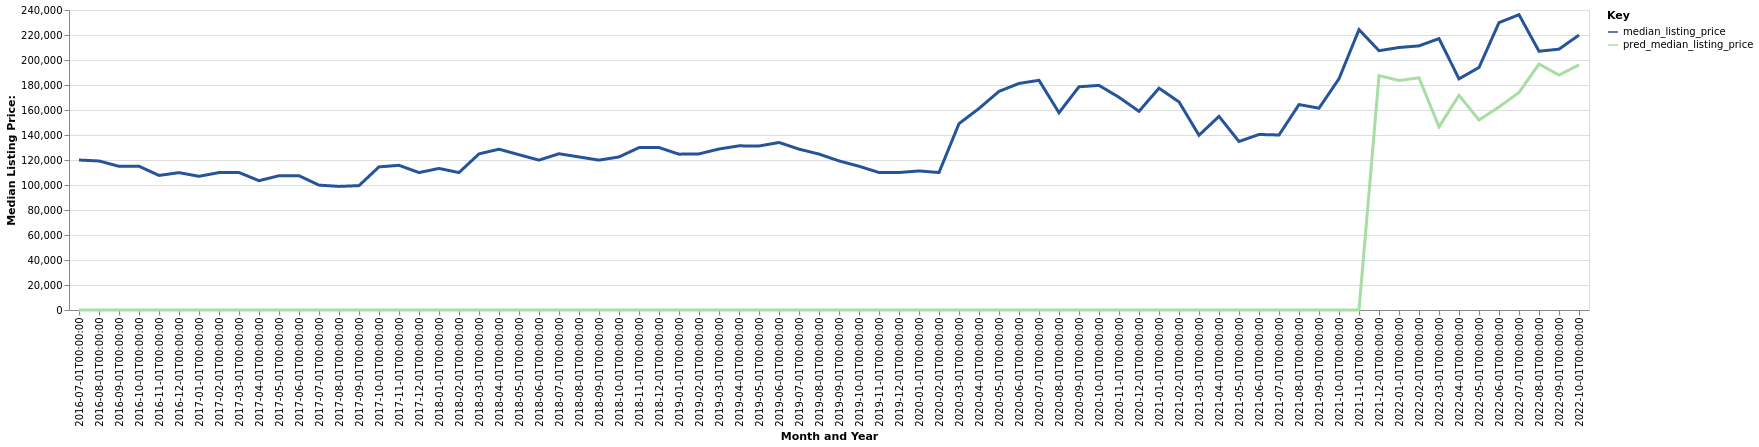

The data file committed next to this chart (first rows):
date, time_idx, median_listing_price, thirty_year_interest_rate_five, month, county_name, active_listing_count, pred_median_listing_price, month_year
2016-07-01, 0, 119975, 3.72, 7, Dublin, GA, 304.0, 0, Jul-2016
2016-08-01, 1, 119225, 3.73, 8, Dublin, GA, 277.0, 0, Aug-2016
2016-09-01, 2, 114950, 3.66, 9, Dublin, GA, 277.0, 0, Sep-2016
2016-10-01, 3, 115000, 3.64, 10, Dublin, GA, 274.0, 0, Oct-2016
2016-11-01, 4, 107650, 3.66, 11, Dublin, GA, 274.0, 0, Nov-2016
2016-12-01, 5, 109900, 3.48, 12, Dublin, GA, 278.0, 0, Dec-2016
2017-01-01, 6, 106950, 3.45, 1, Dublin, GA, 266.0, 0, Jan-2017
2017-02-01, 7, 109950, 3.5, 2, Dublin, GA, 268.0, 0, Feb-2017
2017-03-01, 8, 110000, 3.52, 3, Dublin, GA, 258.0, 0, Mar-2017
2017-04-01, 9, 103450, 4.03, 4, Dublin, GA, 250.0, 0, Apr-2017
2017-05-01, 10, 107425, 4.32, 5, Dublin, GA, 259.0, 0, May-2017
2017-06-01, 11, 107425, 4.2, 6, Dublin, GA, 263.0, 0, Jun-2017
2017-07-01, 12, 99900, 4.19, 7, Dublin, GA, 262.0, 0, Jul-2017
2017-08-01, 13, 98875, 4.3, 8, Dublin, GA, 250.0, 0, Aug-2017
2017-09-01, 14, 99500, 4.1, 9, Dublin, GA, 244.0, 0, Sep-2017
2017-10-01, 15, 114500, 4.05, 10, Dublin, GA, 245.0, 0, Oct-2017
2017-11-01, 16, 115750, 3.94, 11, Dublin, GA, 239.0, 0, Nov-2017
2017-12-01, 17, 109950, 4.03, 12, Dublin, GA, 228.0, 0, Dec-2017
2018-01-01, 18, 113250, 3.93, 1, Dublin, GA, 220.0, 0, Jan-2018
2018-02-01, 19, 109950, 3.83, 2, Dublin, GA, 225.0, 0, Feb-2018
2018-03-01, 20, 124900, 3.94, 3, Dublin, GA, 213.0, 0, Mar-2018
2018-04-01, 21, 128638, 3.95, 4, Dublin, GA, 232.0, 0, Apr-2018
2018-05-01, 22, 124225, 3.99, 5, Dublin, GA, 251.0, 0, May-2018
2018-06-01, 23, 119900, 4.15, 6, Dublin, GA, 247.0, 0, Jun-2018
2018-07-01, 24, 125000, 4.4, 7, Dublin, GA, 265.0, 0, Jul-2018
2018-08-01, 25, 122450, 4.46, 8, Dublin, GA, 252.0, 0, Aug-2018
2018-09-01, 26, 119900, 4.58, 9, Dublin, GA, 257.0, 0, Sep-2018
2018-10-01, 27, 122450, 4.66, 10, Dublin, GA, 256.0, 0, Oct-2018
2018-11-01, 28, 129900, 4.62, 11, Dublin, GA, 250.0, 0, Nov-2018
2018-12-01, 29, 129950, 4.54, 12, Dublin, GA, 256.0, 0, Dec-2018
2019-01-01, 30, 124675, 4.6, 1, Dublin, GA, 244.0, 0, Jan-2019
2019-02-01, 31, 124900, 4.72, 2, Dublin, GA, 253.0, 0, Feb-2019
2019-03-01, 32, 128800, 4.9, 3, Dublin, GA, 243.0, 0, Mar-2019
2019-04-01, 33, 131325, 4.94, 4, Dublin, GA, 231.0, 0, Apr-2019
2019-05-01, 34, 131200, 4.75, 5, Dublin, GA, 226.0, 0, May-2019
2019-06-01, 35, 134000, 4.51, 6, Dublin, GA, 231.0, 0, Jun-2019
2019-07-01, 36, 128700, 4.41, 7, Dublin, GA, 216.0, 0, Jul-2019
2019-08-01, 37, 124745, 4.41, 8, Dublin, GA, 217.0, 0, Aug-2019
2019-09-01, 38, 119264, 4.2, 9, Dublin, GA, 225.0, 0, Sep-2019
2019-10-01, 39, 115000, 4.14, 10, Dublin, GA, 229.0, 0, Oct-2019
2019-11-01, 40, 110000, 3.84, 11, Dublin, GA, 205.0, 0, Nov-2019
2019-12-01, 41, 110000, 3.81, 12, Dublin, GA, 196.0, 0, Dec-2019
2020-01-01, 42, 111250, 3.75, 1, Dublin, GA, 190.0, 0, Jan-2020
2020-02-01, 43, 110000, 3.73, 2, Dublin, GA, 180.0, 0, Feb-2020
2020-03-01, 44, 149075, 3.78, 3, Dublin, GA, 141.0, 0, Mar-2020
2020-04-01, 45, 161225, 3.75, 4, Dublin, GA, 137.0, 0, Apr-2020
2020-05-01, 46, 174900, 3.74, 5, Dublin, GA, 121.0, 0, May-2020
2020-06-01, 47, 181250, 3.72, 6, Dublin, GA, 114.0, 0, Jun-2020
2020-07-01, 48, 183750, 3.49, 7, Dublin, GA, 120.0, 0, Jul-2020
2020-08-01, 49, 157850, 3.65, 8, Dublin, GA, 107.0, 0, Aug-2020
2020-09-01, 50, 178600, 3.33, 9, Dublin, GA, 108.0, 0, Sep-2020
2020-10-01, 51, 179700, 3.28, 10, Dublin, GA, 97.0, 0, Oct-2020
2020-11-01, 52, 170175, 3.21, 11, Dublin, GA, 100.0, 0, Nov-2020
2020-12-01, 53, 158950, 3.07, 12, Dublin, GA, 99.0, 0, Dec-2020
2021-01-01, 54, 177450, 2.99, 1, Dublin, GA, 93.0, 0, Jan-2021
2021-02-01, 55, 166475, 2.93, 2, Dublin, GA, 77.0, 0, Feb-2021
2021-03-01, 56, 139825, 2.88, 3, Dublin, GA, 87.0, 0, Mar-2021
2021-04-01, 57, 154900, 2.84, 4, Dublin, GA, 73.0, 0, Apr-2021
2021-05-01, 58, 134800, 2.71, 5, Dublin, GA, 68.0, 0, May-2021
2021-06-01, 59, 140425, 2.79, 6, Dublin, GA, 67.0, 0, Jun-2021
... 16 more rows
